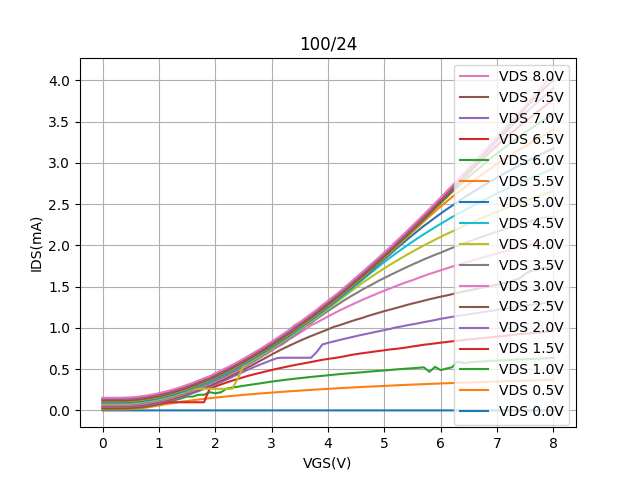

Source data for this figure (header and first rows):
Vgs, Vd=0, Vd=0.5, Vd=1, Vd=1.5, Vd=2, Vd=2.5, Vd=3, Vd=3.5, Vd=4, Vd=4.5, Vd=5, Vd=5.5, Vd=6, Vd=6.5, Vd=7, Vd=7.5, Vd=8
0.0, 5.74837e-05, 0.0119, 0.02237, 0.03238, 0.04239, 0.0522, 0.06198, 0.07153, 0.08096, 0.09028, 0.09947, 0.1085, 0.1176, 0.1266, 0.1355, 0.1442, 0.1529
0.1, 5.95355e-05, 0.0119, 0.02237, 0.03238, 0.04239, 0.05221, 0.06199, 0.07152, 0.08096, 0.09028, 0.09946, 0.1086, 0.1176, 0.1266, 0.1355, 0.1442, 0.1529
0.2, 6.12078e-05, 0.01195, 0.02244, 0.03245, 0.04248, 0.05231, 0.06211, 0.07166, 0.0811, 0.09044, 0.09963, 0.1087, 0.1178, 0.1268, 0.1357, 0.1445, 0.1531
0.3, 6.0579300000000005e-05, 0.01212, 0.02262, 0.03263, 0.04268, 0.05254, 0.06235, 0.07193, 0.08137, 0.09072, 0.09992, 0.109, 0.1181, 0.1271, 0.136, 0.1448, 0.1535
0.4, 6.954770000000001e-05, 0.01312, 0.02364, 0.03357, 0.04371, 0.0536, 0.06346, 0.07308, 0.08256, 0.09192, 0.1015, 0.1103, 0.1194, 0.1284, 0.1373, 0.1461, 0.1548
0.5, 7.27859e-05, 0.0158, 0.02643, 0.03623, 0.04644, 0.0564, 0.06657, 0.07622, 0.08554, 0.09503, 0.1043, 0.1134, 0.1225, 0.1315, 0.1405, 0.1494, 0.1581
0.6, 7.5183e-05, 0.02066, 0.03135, 0.04094, 0.05123, 0.06135, 0.07155, 0.08121, 0.09073, 0.1014, 0.1095, 0.1187, 0.1277, 0.1369, 0.145, 0.1549, 0.1636
0.7, 7.80335e-05, 0.02804, 0.03856, 0.0481, 0.05836, 0.06855, 0.07905, 0.08872, 0.09859, 0.1078, 0.117, 0.1263, 0.1355, 0.1445, 0.1536, 0.1625, 0.1715
0.8, 8.2416e-05, 0.03657, 0.0483, 0.05697, 0.06783, 0.07811, 0.0889, 0.0989, 0.1102, 0.1178, 0.127, 0.1365, 0.1455, 0.1547, 0.1638, 0.1728, 0.1817
0.9, 8.48094e-05, 0.04853, 0.06005, 0.06824, 0.07782, 0.09014, 0.1032, 0.113, 0.1203, 0.1301, 0.139, 0.1484, 0.1578, 0.1668, 0.176, 0.1855, 0.1943
1.0, 8.59137e-05, 0.06063, 0.07385, 0.08148, 0.09269, 0.106, 0.1149, 0.1254, 0.1341, 0.1439, 0.1536, 0.1626, 0.1718, 0.1811, 0.1903, 0.1994, 0.2084
1.1, 8.894259999999999e-05, 0.07239, 0.08949, 0.09571, 0.1107, 0.1188, 0.1307, 0.1411, 0.1506, 0.1599, 0.1694, 0.1789, 0.1883, 0.1973, 0.2066, 0.2161, 0.2253
1.2, 9.07351e-05, 0.08345, 0.1106, 0.09866, 0.1244, 0.1361, 0.1482, 0.1585, 0.1679, 0.1783, 0.187, 0.1967, 0.206, 0.2152, 0.2246, 0.2341, 0.2428
1.3, 9.23348e-05, 0.09451, 0.1267, 0.09867, 0.1416, 0.1557, 0.1685, 0.1785, 0.1879, 0.1975, 0.2072, 0.217, 0.2269, 0.236, 0.2448, 0.2544, 0.2636
1.4, 9.54987e-05, 0.1062, 0.1466, 0.09868, 0.1634, 0.1755, 0.1893, 0.1992, 0.2093, 0.2191, 0.2288, 0.2379, 0.2481, 0.2569, 0.2663, 0.2756, 0.2851
1.5, 9.73881e-05, 0.1139, 0.168, 0.09868, 0.1859, 0.1979, 0.2133, 0.2228, 0.2328, 0.2424, 0.2531, 0.2618, 0.2709, 0.2805, 0.2904, 0.2994, 0.3089
1.6, 9.98253e-05, 0.1229, 0.1667, 0.09869, 0.2085, 0.2218, 0.2375, 0.2483, 0.2573, 0.2676, 0.2771, 0.2863, 0.2968, 0.3056, 0.316, 0.3245, 0.334
1.7, 0.000141, 0.1317, 0.1894, 0.09871, 0.2329, 0.2465, 0.2631, 0.2733, 0.2621, 0.293, 0.303, 0.3124, 0.322, 0.3319, 0.3414, 0.351, 0.3616
1.8, 0.000151, 0.1397, 0.1897, 0.09871, 0.2598, 0.2733, 0.2912, 0.3024, 0.2622, 0.3218, 0.3312, 0.341, 0.3505, 0.3612, 0.3701, 0.3795, 0.389
1.9, 0.0001485, 0.1474, 0.2202, 0.264, 0.2855, 0.3008, 0.3197, 0.3308, 0.2622, 0.3459, 0.3602, 0.3697, 0.3796, 0.3898, 0.3989, 0.4086, 0.414
2.0, 0.0001528, 0.1549, 0.2074, 0.2902, 0.3142, 0.3304, 0.3507, 0.3617, 0.2622, 0.3813, 0.3917, 0.4015, 0.4106, 0.4168, 0.4303, 0.4402, 0.4498
2.1, 0.000156, 0.1621, 0.2195, 0.3147, 0.3444, 0.3608, 0.3823, 0.3946, 0.2622, 0.4138, 0.4235, 0.4339, 0.4431, 0.4527, 0.4628, 0.4728, 0.4826
2.2, 0.0001618, 0.169, 0.2635, 0.3381, 0.3737, 0.3921, 0.4158, 0.4264, 0.2622, 0.4476, 0.4579, 0.4683, 0.4769, 0.4869, 0.4962, 0.5065, 0.5165
2.3, 0.0001629, 0.1755, 0.2763, 0.3607, 0.4047, 0.4254, 0.4501, 0.4617, 0.2622, 0.4816, 0.4916, 0.4991, 0.5115, 0.5209, 0.5314, 0.5412, 0.5512
2.4, 0.0001646, 0.1818, 0.2871, 0.3809, 0.4361, 0.4586, 0.4851, 0.4975, 0.3845, 0.5173, 0.5276, 0.5372, 0.5479, 0.5574, 0.5676, 0.5779, 0.5877
2.5, 0.0001689, 0.1881, 0.2979, 0.402, 0.468, 0.4936, 0.5228, 0.5337, 0.5415, 0.555, 0.5667, 0.5752, 0.5852, 0.5956, 0.6071, 0.6159, 0.626
2.6, 0.0001717, 0.194, 0.3082, 0.4222, 0.4989, 0.5297, 0.5611, 0.5717, 0.5829, 0.5936, 0.6038, 0.6144, 0.6242, 0.6341, 0.6444, 0.6552, 0.665
2.7, 0.0001712, 0.1997, 0.3185, 0.4396, 0.5294, 0.5651, 0.5992, 0.6043, 0.6223, 0.6346, 0.6442, 0.6538, 0.6641, 0.674, 0.6843, 0.6957, 0.7062
2.8, 0.0001751, 0.2052, 0.3284, 0.4562, 0.5559, 0.6026, 0.6394, 0.6514, 0.6622, 0.6744, 0.6839, 0.6961, 0.7045, 0.715, 0.725, 0.736, 0.7458
2.9, 0.0001783, 0.2106, 0.3384, 0.4729, 0.583, 0.6399, 0.6806, 0.6932, 0.7042, 0.7154, 0.7263, 0.737, 0.7472, 0.7569, 0.7678, 0.7724, 0.7884
3.0, 0.0001769, 0.2159, 0.3494, 0.489, 0.6099, 0.6772, 0.7237, 0.7362, 0.7476, 0.759, 0.77, 0.7816, 0.7911, 0.8016, 0.8114, 0.8225, 0.8335
3.1, 0.0001778, 0.2204, 0.358, 0.5051, 0.6344, 0.713, 0.7671, 0.779, 0.7911, 0.8036, 0.8136, 0.8247, 0.8353, 0.8466, 0.856, 0.8679, 0.8783
3.2, 0.0001825, 0.226, 0.3667, 0.52, 0.6384, 0.7474, 0.8042, 0.8173, 0.8361, 0.8476, 0.8601, 0.87, 0.8806, 0.8917, 0.9018, 0.913, 0.9234
3.3, 0.0001793, 0.2309, 0.3751, 0.5342, 0.6383, 0.7802, 0.8546, 0.8692, 0.8811, 0.8936, 0.905, 0.9163, 0.9275, 0.9378, 0.948, 0.9607, 0.9696
3.4, 0.0001829, 0.2353, 0.3832, 0.5483, 0.6383, 0.8118, 0.8964, 0.915, 0.9283, 0.9404, 0.953, 0.9636, 0.9741, 0.9852, 0.9955, 1.018, 1.029
3.5, 0.0001801, 0.24, 0.3908, 0.5609, 0.6384, 0.8429, 0.9405, 0.9631, 0.9765, 0.99, 1.012, 1.023, 1.034, 1.045, 1.056, 1.06, 1.068
3.6, 0.0001808, 0.2444, 0.3981, 0.5737, 0.6382, 0.8727, 0.9825, 1.021, 1.036, 1.049, 1.052, 1.063, 1.076, 1.086, 1.097, 1.107, 1.12
3.7, 0.0001773, 0.2488, 0.4059, 0.5867, 0.6384, 0.9014, 1.032, 1.062, 1.077, 1.09, 1.104, 1.113, 1.125, 1.136, 1.148, 1.159, 1.17
3.8, 0.0001802, 0.2529, 0.4124, 0.6003, 0.7079, 0.9284, 1.064, 1.111, 1.127, 1.14, 1.154, 1.165, 1.176, 1.188, 1.199, 1.211, 1.221
3.9, 0.0001794, 0.2572, 0.4187, 0.6128, 0.7984, 0.9552, 1.101, 1.157, 1.177, 1.192, 1.206, 1.217, 1.228, 1.24, 1.251, 1.262, 1.276
4.0, 0.0001792, 0.2611, 0.4258, 0.624, 0.8181, 0.9816, 1.138, 1.205, 1.23, 1.245, 1.259, 1.27, 1.283, 1.294, 1.308, 1.317, 1.328
4.1, 0.0001783, 0.2651, 0.4326, 0.6336, 0.8354, 1.012, 1.174, 1.25, 1.281, 1.298, 1.312, 1.324, 1.336, 1.349, 1.36, 1.371, 1.382
4.2, 0.0001763, 0.269, 0.4391, 0.6446, 0.8524, 1.031, 1.21, 1.295, 1.335, 1.353, 1.368, 1.38, 1.391, 1.405, 1.416, 1.427, 1.435
4.3, 0.0001758, 0.2727, 0.4452, 0.6562, 0.869, 1.055, 1.242, 1.34, 1.388, 1.407, 1.423, 1.436, 1.448, 1.461, 1.472, 1.485, 1.495
4.4, 0.0001744, 0.2764, 0.451, 0.6707, 0.8848, 1.078, 1.274, 1.381, 1.439, 1.463, 1.479, 1.493, 1.505, 1.517, 1.529, 1.541, 1.553
4.5, 0.0001739, 0.2802, 0.456, 0.6822, 0.9004, 1.099, 1.306, 1.42, 1.49, 1.52, 1.536, 1.55, 1.563, 1.575, 1.587, 1.601, 1.613
4.6, 0.0001735, 0.2836, 0.4614, 0.692, 0.9158, 1.119, 1.337, 1.46, 1.539, 1.576, 1.593, 1.608, 1.62, 1.633, 1.646, 1.659, 1.672
4.7, 0.0001716, 0.2872, 0.4682, 0.7011, 0.9299, 1.143, 1.366, 1.497, 1.587, 1.633, 1.652, 1.667, 1.683, 1.693, 1.706, 1.719, 1.732
4.8, 0.000173, 0.2905, 0.4736, 0.7107, 0.9448, 1.163, 1.395, 1.534, 1.632, 1.688, 1.711, 1.726, 1.733, 1.754, 1.766, 1.779, 1.793
4.9, 0.0001739, 0.2939, 0.4794, 0.7201, 0.9592, 1.183, 1.424, 1.571, 1.678, 1.745, 1.773, 1.787, 1.801, 1.815, 1.828, 1.842, 1.853
5.0, 0.0001732, 0.2968, 0.4842, 0.7285, 0.9733, 1.203, 1.452, 1.605, 1.722, 1.799, 1.832, 1.849, 1.863, 1.878, 1.89, 1.903, 1.917
5.1, 0.000169, 0.3003, 0.4897, 0.7386, 0.9874, 1.221, 1.479, 1.639, 1.765, 1.85, 1.891, 1.909, 1.926, 1.939, 1.952, 1.966, 1.978
5.2, 0.0001689, 0.3035, 0.496, 0.7453, 1.006, 1.24, 1.505, 1.673, 1.806, 1.902, 1.953, 1.972, 1.988, 2.005, 2.017, 2.03, 2.043
5.3, 0.0001673, 0.3066, 0.5013, 0.7538, 1.017, 1.259, 1.531, 1.705, 1.846, 1.949, 2.01, 2.035, 2.052, 2.069, 2.08, 2.095, 2.107
5.4, 0.0001676, 0.3096, 0.5061, 0.7635, 1.031, 1.278, 1.557, 1.737, 1.886, 1.998, 2.068, 2.099, 2.116, 2.132, 2.147, 2.162, 2.172
5.5, 0.0001624, 0.3127, 0.5113, 0.7751, 1.043, 1.296, 1.578, 1.769, 1.925, 2.045, 2.125, 2.163, 2.182, 2.198, 2.213, 2.228, 2.241
5.6, 0.0001665, 0.3154, 0.5162, 0.785, 1.055, 1.312, 1.605, 1.798, 1.962, 2.092, 2.18, 2.225, 2.246, 2.264, 2.279, 2.293, 2.305
5.7, 0.0001615, 0.3182, 0.5221, 0.7956, 1.07, 1.33, 1.63, 1.829, 1.999, 2.135, 2.236, 2.289, 2.313, 2.332, 2.347, 2.361, 2.374
5.8, 0.0001633, 0.321, 0.4683, 0.8035, 1.082, 1.347, 1.654, 1.858, 2.033, 2.177, 2.285, 2.351, 2.38, 2.397, 2.414, 2.429, 2.441
5.9, 0.0001571, 0.3238, 0.5276, 0.812, 1.095, 1.362, 1.676, 1.886, 2.069, 2.22, 2.337, 2.412, 2.448, 2.466, 2.485, 2.498, 2.511
... 21 more rows
